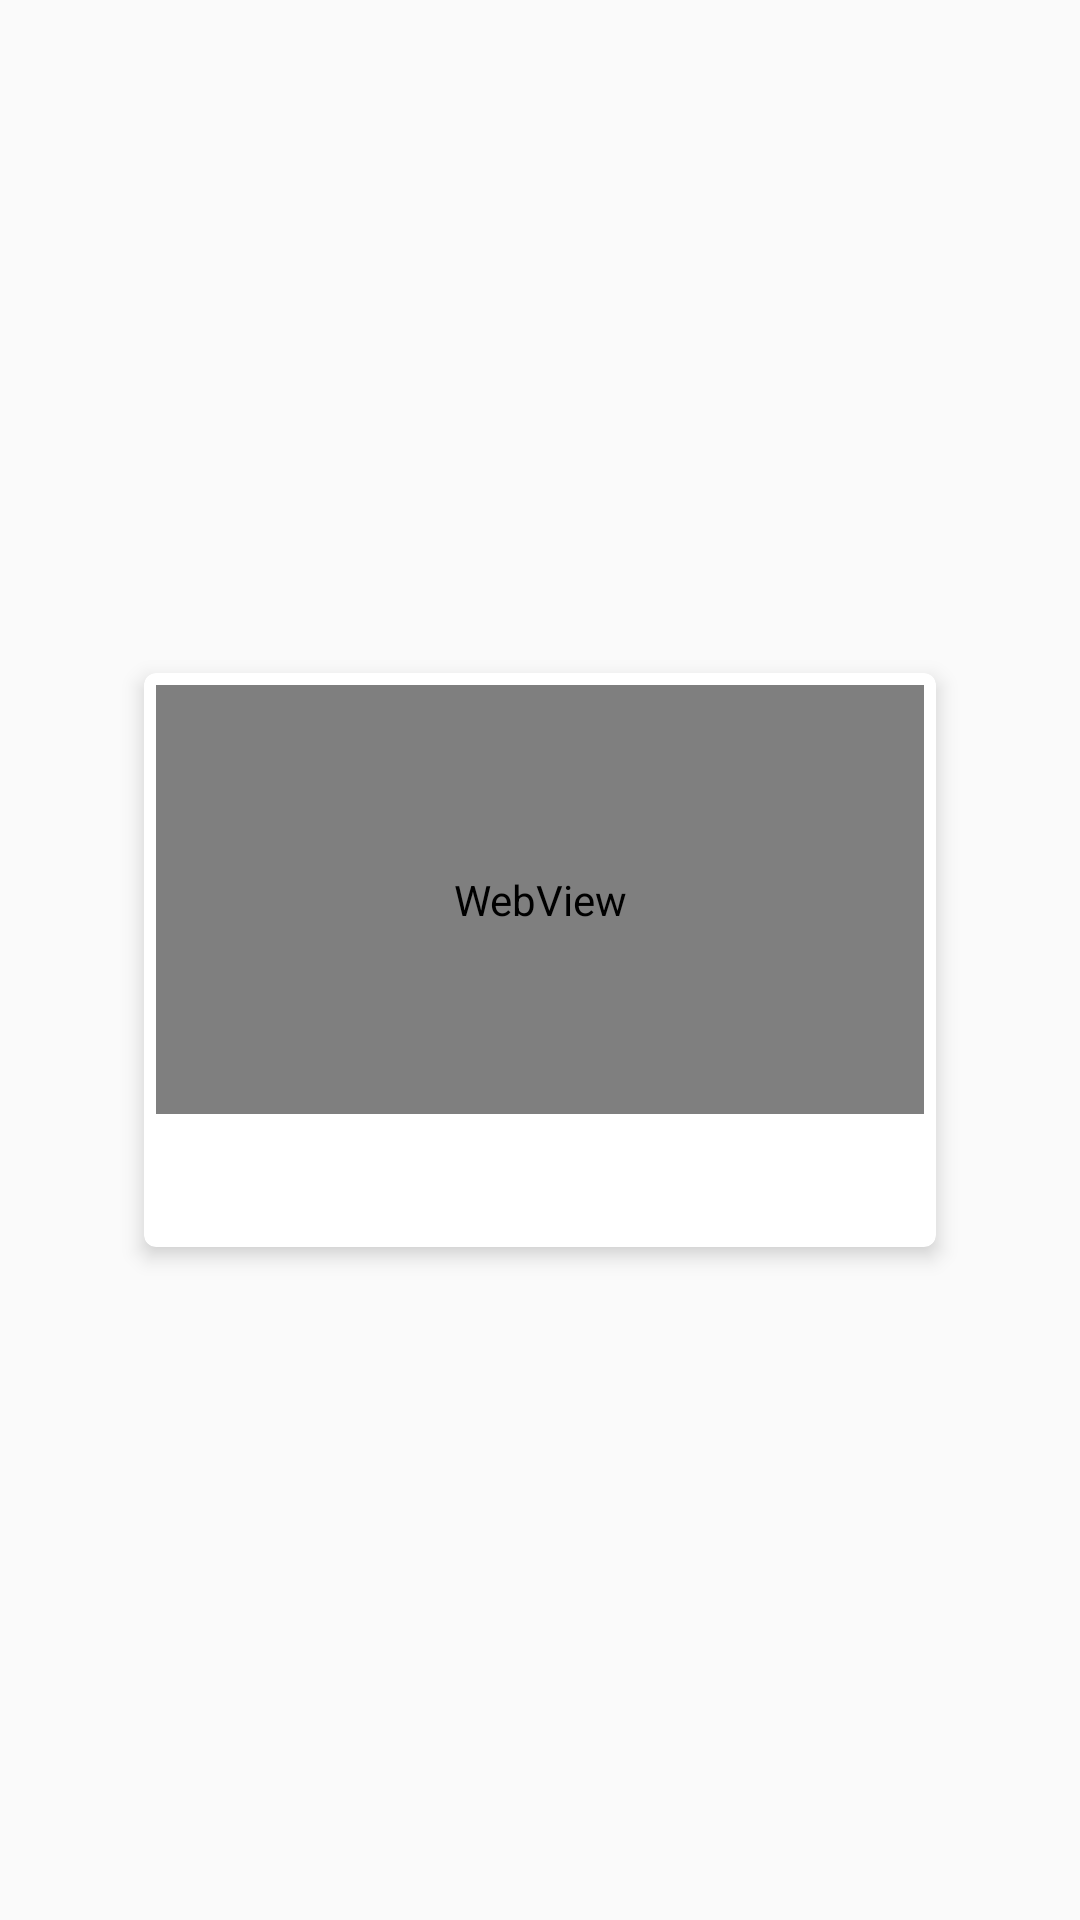

The Android layout XML behind this screen, and the referenced resources:
<!-- AndroidManifest.xml: application theme AppTheme -->
<!-- res/layout/dialog_patient_detail.xml -->
<?xml version="1.0" encoding="utf-8"?>
<android.support.constraint.ConstraintLayout xmlns:android="http://schemas.android.com/apk/res/android"
    xmlns:app="http://schemas.android.com/apk/res-auto"
    android:id="@+id/frame"
    android:layout_width="match_parent"
    android:layout_height="match_parent">

    <android.support.v7.widget.CardView
        android:layout_width="0dp"
        android:layout_height="0dp"
        android:layout_margin="@dimen/dp_48"
        app:cardCornerRadius="@dimen/dp_4"
        app:cardElevation="@dimen/dp_4"
        app:layout_constraintBottom_toBottomOf="parent"
        app:layout_constraintDimensionRatio="2:1.45"
        app:layout_constraintEnd_toEndOf="parent"
        app:layout_constraintStart_toStartOf="parent"
        app:layout_constraintTop_toTopOf="parent">

        <android.support.constraint.ConstraintLayout
            android:layout_width="match_parent"
            android:layout_height="match_parent">

            <WebView
                android:id="@+id/webView"
                android:layout_width="0dp"
                android:layout_height="0dp"
                android:layout_margin="@dimen/dp_4"
                app:layout_constraintBottom_toTopOf="@id/tvEdit"
                app:layout_constraintTop_toTopOf="parent"
                app:layout_constraintEnd_toEndOf="parent"
                app:layout_constraintStart_toStartOf="parent"/>

            <TextView
                android:id="@+id/tvEdit"
                android:layout_width="wrap_content"
                android:layout_height="wrap_content"
                android:layout_margin="@dimen/dp_4"
                android:padding="@dimen/dp_4"
                android:background="@drawable/radius_blue"
                android:textColor="@color/wh"
                android:textStyle="bold"
                android:textSize="@dimen/sp_18"
                android:text="@string/txt_edit"
                app:layout_constraintTop_toBottomOf="@id/webView"
                app:layout_constraintStart_toStartOf="parent"
                app:layout_constraintEnd_toEndOf="parent"
                app:layout_constraintBottom_toBottomOf="parent"
                app:layout_constraintHorizontal_bias="0.999"/>

        </android.support.constraint.ConstraintLayout>

    </android.support.v7.widget.CardView>

</android.support.constraint.ConstraintLayout>
<!-- resources referenced by this layout -->
<resources>
  <color name="wh">#ffffff</color>
  <dimen name="dp_4">4dp</dimen>
  <dimen name="dp_48">48dp</dimen>
  <dimen name="sp_18">18sp</dimen>
  <string name="txt_edit">Chỉnh sửa</string>
  <style name="AppTheme" parent="Theme.AppCompat.Light.NoActionBar">
          
          <item name="colorPrimary">@color/colorPrimary</item>
          <item name="colorPrimaryDark">@color/colorPrimaryDark</item>
          <item name="colorAccent">@color/colorAccent</item>
      </style>
  <color name="colorPrimary">#3F51B5</color>
  <color name="colorPrimaryDark">#303F9F</color>
  <color name="colorAccent">#FF4081</color>
</resources>
